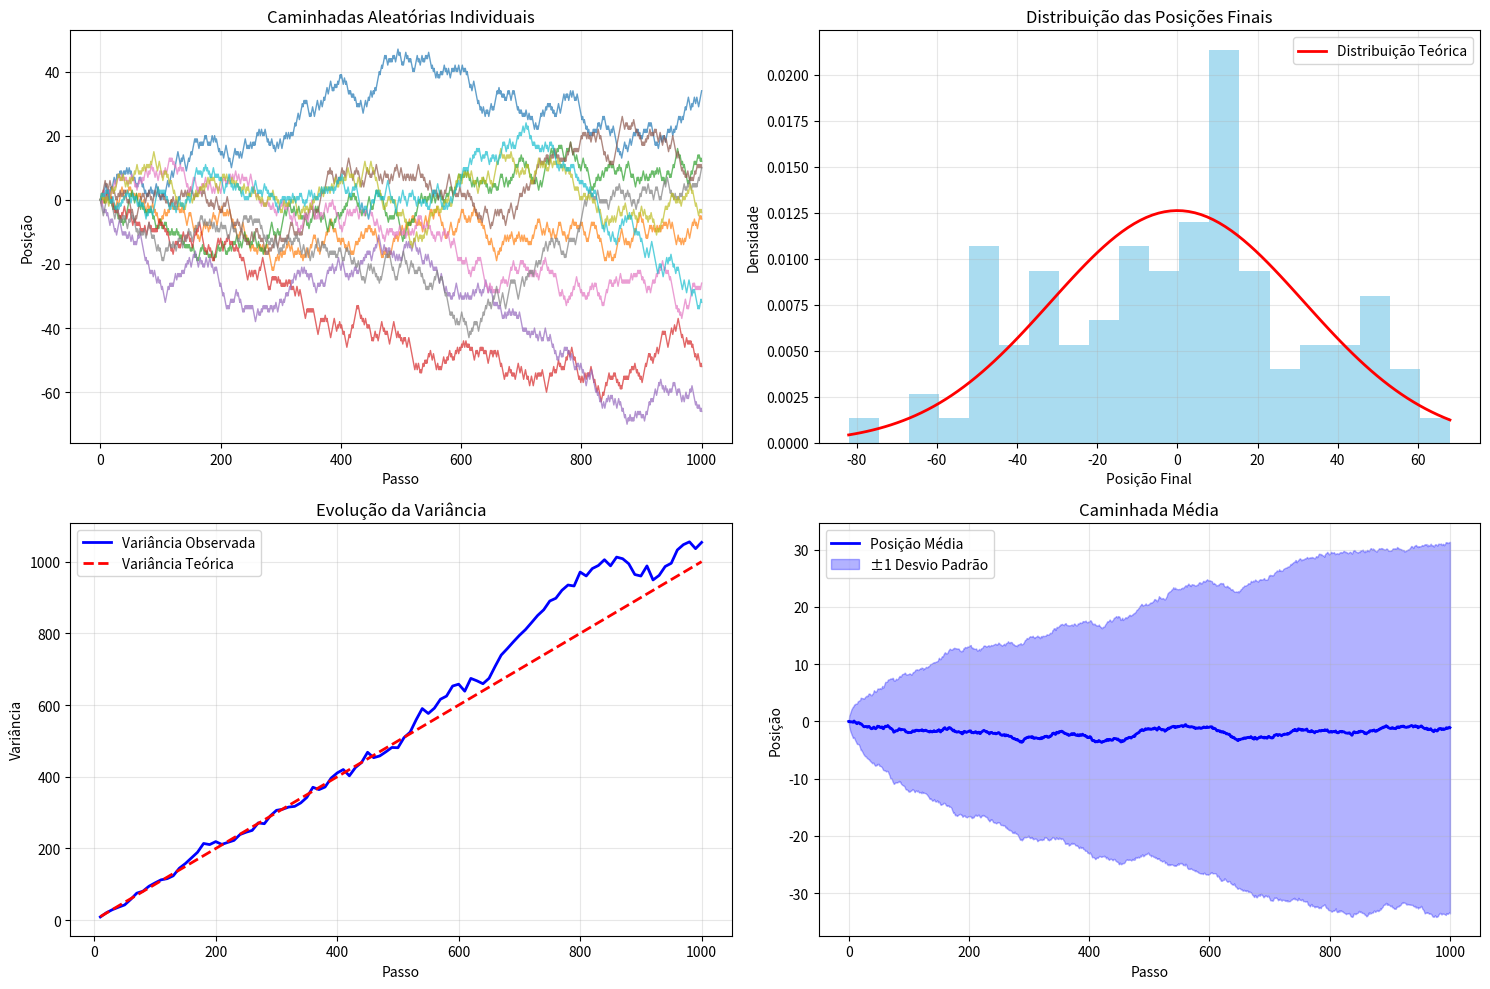
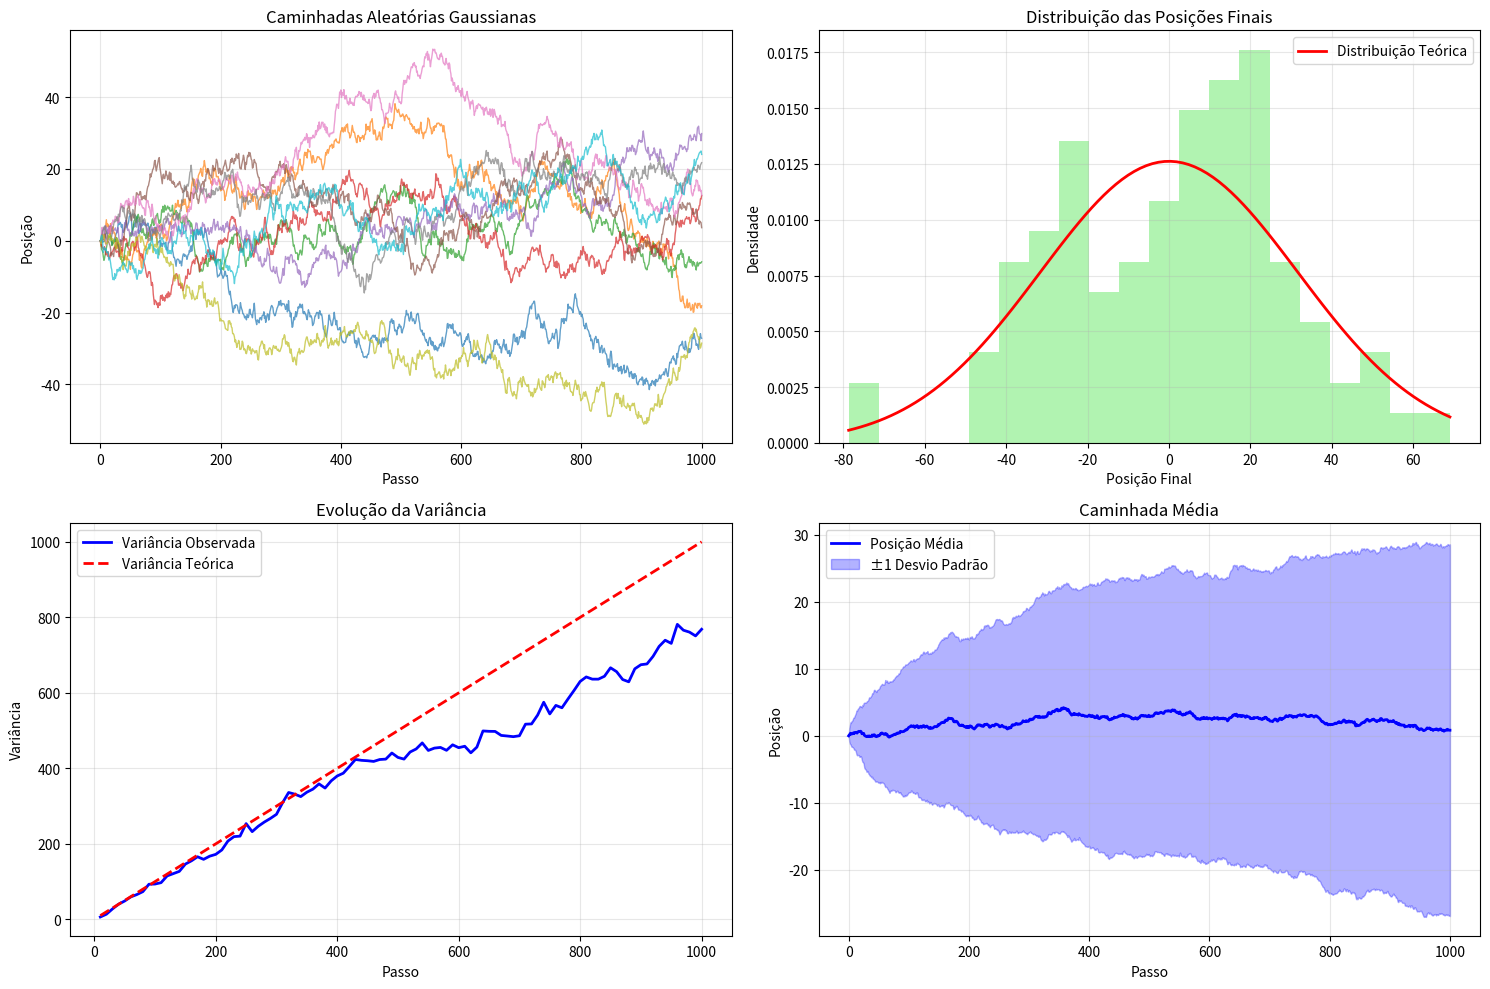
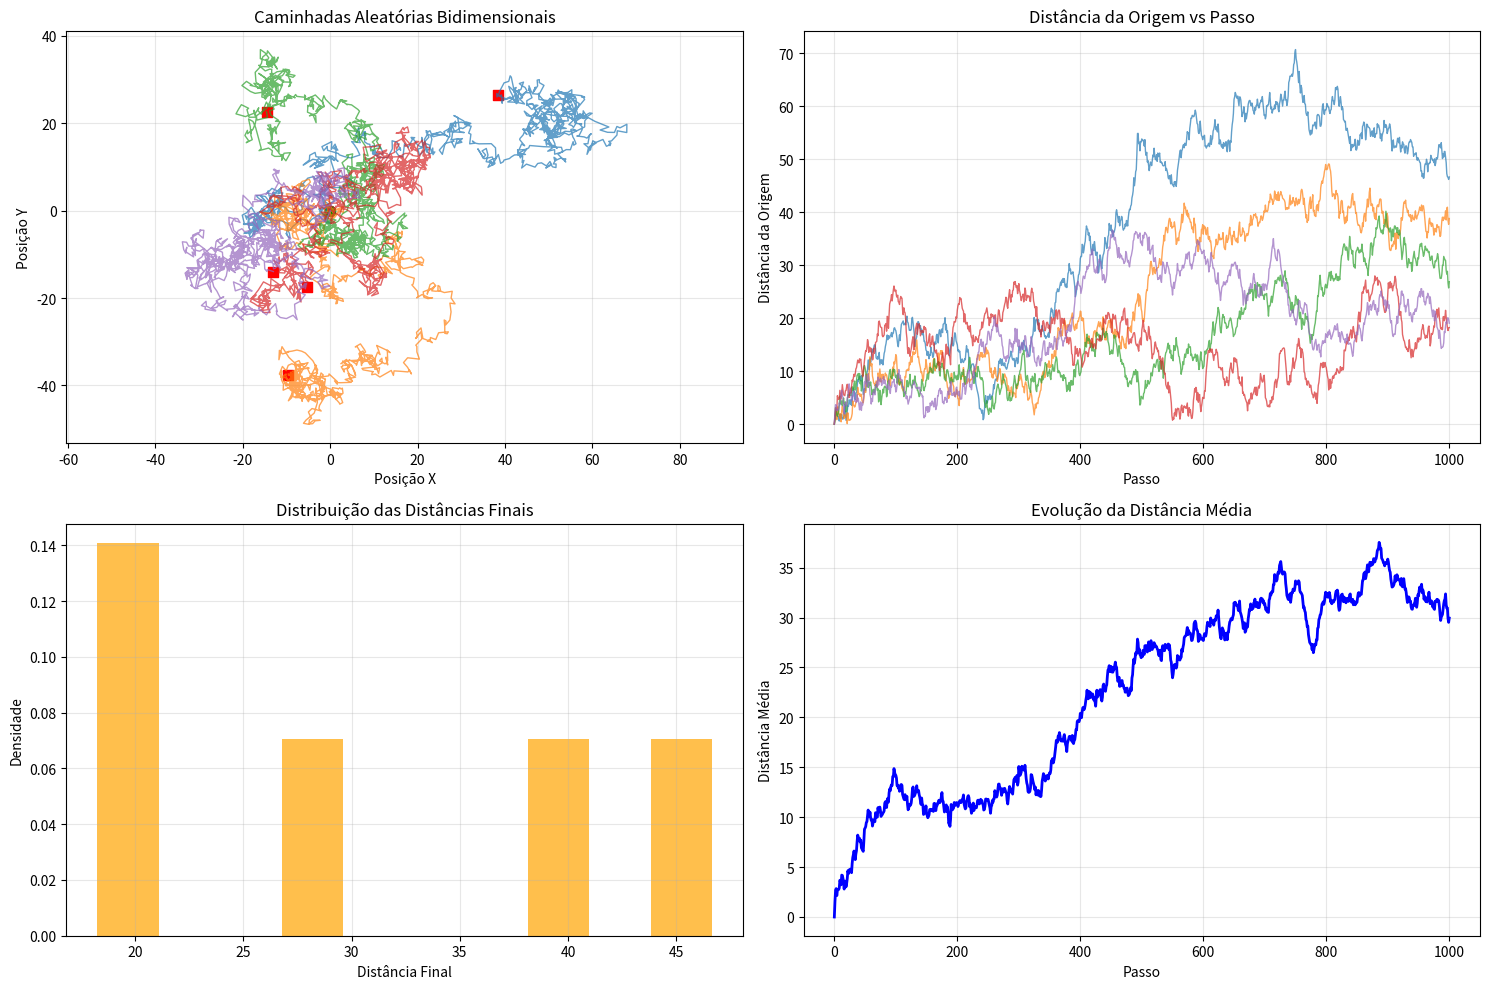

Recreate these plots in Python, in order.
"""
Caminhada Aleatória
Demonstra processos estocásticos e suas aplicações
"""

import numpy as np
import matplotlib.pyplot as plt
from scipy import stats
import random

class CaminhadaAleatoria:
    """
    Classe para simular caminhadas aleatórias
    """
    
    def __init__(self, posicao_inicial=0):
        self.posicao_inicial = posicao_inicial
        self.posicoes = [posicao_inicial]
        self.passos = []
    
    def passo_simples(self, tamanho=1):
        """
        Dá um passo simples (esquerda ou direita)
        """
        direcao = random.choice([-1, 1])
        passo = direcao * tamanho
        self.passos.append(passo)
        nova_posicao = self.posicoes[-1] + passo
        self.posicoes.append(nova_posicao)
        return passo
    
    def passo_gaussiano(self, media=0, desvio=1):
        """
        Dá um passo com distribuição gaussiana
        """
        passo = np.random.normal(media, desvio)
        self.passos.append(passo)
        nova_posicao = self.posicoes[-1] + passo
        self.posicoes.append(nova_posicao)
        return passo
    
    def caminhar(self, n_passos, tipo='simples', **kwargs):
        """
        Realiza uma caminhada de n passos
        """
        self.posicoes = [self.posicao_inicial]
        self.passos = []
        
        for _ in range(n_passos):
            if tipo == 'simples':
                self.passo_simples(kwargs.get('tamanho', 1))
            elif tipo == 'gaussiano':
                self.passo_gaussiano(kwargs.get('media', 0), kwargs.get('desvio', 1))
        
        return self.posicoes, self.passos
    
    def reset(self):
        """
        Reseta a caminhada para a posição inicial
        """
        self.posicoes = [self.posicao_inicial]
        self.passos = []

def exemplo_caminhada_simples():
    """
    Exemplo: Caminhada aleatória simples
    """
    print("=== EXEMPLO: CAMINHADA ALEATÓRIA SIMPLES ===\n")
    
    # Parâmetros
    n_passos = 1000
    n_simulacoes = 100
    
    print("1. PARÂMETROS:")
    print(f"   Número de passos: {n_passos}")
    print(f"   Número de simulações: {n_simulacoes}")
    print("   Tipo: Passos de tamanho 1 para esquerda ou direita")
    
    # Simula múltiplas caminhadas
    caminhadas = []
    posicoes_finais = []
    
    for i in range(n_simulacoes):
        caminhada = CaminhadaAleatoria()
        posicoes, passos = caminhada.caminhar(n_passos, tipo='simples')
        caminhadas.append(posicoes)
        posicoes_finais.append(posicoes[-1])
    
    # Estatísticas
    posicoes_finais = np.array(posicoes_finais)
    media_posicao_final = np.mean(posicoes_finais)
    variancia_posicao_final = np.var(posicoes_finais)
    
    print(f"\n2. ESTATÍSTICAS DAS POSIÇÕES FINAIS:")
    print(f"   Média: {media_posicao_final:.3f}")
    print(f"   Variância: {variancia_posicao_final:.3f}")
    print(f"   Desvio padrão: {np.sqrt(variancia_posicao_final):.3f}")
    
    # Teoria: para caminhada simples, variância = n_passos
    print(f"\n3. COMPARAÇÃO COM TEORIA:")
    print(f"   Variância teórica: {n_passos}")
    print(f"   Variância observada: {variancia_posicao_final:.3f}")
    print(f"   Diferença: {abs(variancia_posicao_final - n_passos):.3f}")
    
    # Plota algumas caminhadas
    plt.figure(figsize=(15, 10))
    
    # Subplot 1: Algumas caminhadas individuais
    plt.subplot(2, 2, 1)
    for i in range(min(10, n_simulacoes)):
        plt.plot(caminhadas[i], alpha=0.7, linewidth=1)
    plt.xlabel('Passo')
    plt.ylabel('Posição')
    plt.title('Caminhadas Aleatórias Individuais')
    plt.grid(True, alpha=0.3)
    
    # Subplot 2: Distribuição das posições finais
    plt.subplot(2, 2, 2)
    plt.hist(posicoes_finais, bins=20, density=True, alpha=0.7, color='skyblue')
    
    # Sobrepoe distribuição normal teórica
    x_teorico = np.linspace(posicoes_finais.min(), posicoes_finais.max(), 100)
    y_teorico = stats.norm.pdf(x_teorico, 0, np.sqrt(n_passos))
    plt.plot(x_teorico, y_teorico, 'r-', linewidth=2, label='Distribuição Teórica')
    
    plt.xlabel('Posição Final')
    plt.ylabel('Densidade')
    plt.title('Distribuição das Posições Finais')
    plt.legend()
    plt.grid(True, alpha=0.3)
    
    # Subplot 3: Evolução da variância
    plt.subplot(2, 2, 3)
    variancias = []
    passos_analise = range(10, n_passos + 1, 10)
    
    for passo in passos_analise:
        posicoes_no_passo = [caminhada[passo] for caminhada in caminhadas]
        variancia = np.var(posicoes_no_passo)
        variancias.append(variancia)
    
    plt.plot(passos_analise, variancias, 'b-', linewidth=2, label='Variância Observada')
    plt.plot(passos_analise, passos_analise, 'r--', linewidth=2, label='Variância Teórica')
    plt.xlabel('Passo')
    plt.ylabel('Variância')
    plt.title('Evolução da Variância')
    plt.legend()
    plt.grid(True, alpha=0.3)
    
    # Subplot 4: Caminhada média
    plt.subplot(2, 2, 4)
    posicoes_medias = np.mean(caminhadas, axis=0)
    posicoes_std = np.std(caminhadas, axis=0)
    
    plt.plot(posicoes_medias, 'b-', linewidth=2, label='Posição Média')
    plt.fill_between(range(len(posicoes_medias)), 
                    posicoes_medias - posicoes_std, 
                    posicoes_medias + posicoes_std, 
                    alpha=0.3, color='blue', label='±1 Desvio Padrão')
    plt.xlabel('Passo')
    plt.ylabel('Posição')
    plt.title('Caminhada Média')
    plt.legend()
    plt.grid(True, alpha=0.3)
    
    plt.tight_layout()
    plt.show()
    
    return caminhadas, posicoes_finais

def exemplo_caminhada_gaussiana():
    """
    Exemplo: Caminhada aleatória com passos gaussianos
    """
    print("\n=== EXEMPLO: CAMINHADA ALEATÓRIA GAUSSIANA ===\n")
    
    # Parâmetros
    n_passos = 1000
    n_simulacoes = 100
    media_passo = 0
    desvio_passo = 1
    
    print("1. PARÂMETROS:")
    print(f"   Número de passos: {n_passos}")
    print(f"   Número de simulações: {n_simulacoes}")
    print(f"   Média do passo: {media_passo}")
    print(f"   Desvio padrão do passo: {desvio_passo}")
    
    # Simula múltiplas caminhadas
    caminhadas = []
    posicoes_finais = []
    
    for i in range(n_simulacoes):
        caminhada = CaminhadaAleatoria()
        posicoes, passos = caminhada.caminhar(n_passos, tipo='gaussiano', 
                                            media=media_passo, desvio=desvio_passo)
        caminhadas.append(posicoes)
        posicoes_finais.append(posicoes[-1])
    
    # Estatísticas
    posicoes_finais = np.array(posicoes_finais)
    media_posicao_final = np.mean(posicoes_finais)
    variancia_posicao_final = np.var(posicoes_finais)
    
    print(f"\n2. ESTATÍSTICAS DAS POSIÇÕES FINAIS:")
    print(f"   Média: {media_posicao_final:.3f}")
    print(f"   Variância: {variancia_posicao_final:.3f}")
    print(f"   Desvio padrão: {np.sqrt(variancia_posicao_final):.3f}")
    
    # Teoria: para caminhada gaussiana, variância = n_passos * desvio_passo²
    variancia_teorica = n_passos * desvio_passo**2
    print(f"\n3. COMPARAÇÃO COM TEORIA:")
    print(f"   Variância teórica: {variancia_teorica}")
    print(f"   Variância observada: {variancia_posicao_final:.3f}")
    print(f"   Diferença: {abs(variancia_posicao_final - variancia_teorica):.3f}")
    
    # Plota os resultados
    plt.figure(figsize=(15, 10))
    
    # Subplot 1: Algumas caminhadas individuais
    plt.subplot(2, 2, 1)
    for i in range(min(10, n_simulacoes)):
        plt.plot(caminhadas[i], alpha=0.7, linewidth=1)
    plt.xlabel('Passo')
    plt.ylabel('Posição')
    plt.title('Caminhadas Aleatórias Gaussianas')
    plt.grid(True, alpha=0.3)
    
    # Subplot 2: Distribuição das posições finais
    plt.subplot(2, 2, 2)
    plt.hist(posicoes_finais, bins=20, density=True, alpha=0.7, color='lightgreen')
    
    # Sobrepoe distribuição normal teórica
    x_teorico = np.linspace(posicoes_finais.min(), posicoes_finais.max(), 100)
    y_teorico = stats.norm.pdf(x_teorico, 0, np.sqrt(variancia_teorica))
    plt.plot(x_teorico, y_teorico, 'r-', linewidth=2, label='Distribuição Teórica')
    
    plt.xlabel('Posição Final')
    plt.ylabel('Densidade')
    plt.title('Distribuição das Posições Finais')
    plt.legend()
    plt.grid(True, alpha=0.3)
    
    # Subplot 3: Evolução da variância
    plt.subplot(2, 2, 3)
    variancias = []
    passos_analise = range(10, n_passos + 1, 10)
    
    for passo in passos_analise:
        posicoes_no_passo = [caminhada[passo] for caminhada in caminhadas]
        variancia = np.var(posicoes_no_passo)
        variancias.append(variancia)
    
    plt.plot(passos_analise, variancias, 'b-', linewidth=2, label='Variância Observada')
    plt.plot(passos_analise, [p * desvio_passo**2 for p in passos_analise], 
            'r--', linewidth=2, label='Variância Teórica')
    plt.xlabel('Passo')
    plt.ylabel('Variância')
    plt.title('Evolução da Variância')
    plt.legend()
    plt.grid(True, alpha=0.3)
    
    # Subplot 4: Caminhada média
    plt.subplot(2, 2, 4)
    posicoes_medias = np.mean(caminhadas, axis=0)
    posicoes_std = np.std(caminhadas, axis=0)
    
    plt.plot(posicoes_medias, 'b-', linewidth=2, label='Posição Média')
    plt.fill_between(range(len(posicoes_medias)), 
                    posicoes_medias - posicoes_std, 
                    posicoes_medias + posicoes_std, 
                    alpha=0.3, color='blue', label='±1 Desvio Padrão')
    plt.xlabel('Passo')
    plt.ylabel('Posição')
    plt.title('Caminhada Média')
    plt.legend()
    plt.grid(True, alpha=0.3)
    
    plt.tight_layout()
    plt.show()
    
    return caminhadas, posicoes_finais

def exemplo_caminhada_bidimensional():
    """
    Exemplo: Caminhada aleatória bidimensional
    """
    print("\n=== EXEMPLO: CAMINHADA ALEATÓRIA BIDIMENSIONAL ===\n")
    
    # Parâmetros
    n_passos = 1000
    n_simulacoes = 5
    
    print("1. PARÂMETROS:")
    print(f"   Número de passos: {n_passos}")
    print(f"   Número de simulações: {n_simulacoes}")
    print("   Dimensão: 2D")
    
    # Simula caminhadas bidimensionais
    caminhadas_x = []
    caminhadas_y = []
    
    for i in range(n_simulacoes):
        # Caminhada em X
        caminhada_x = CaminhadaAleatoria()
        posicoes_x, _ = caminhada_x.caminhar(n_passos, tipo='gaussiano')
        
        # Caminhada em Y
        caminhada_y = CaminhadaAleatoria()
        posicoes_y, _ = caminhada_y.caminhar(n_passos, tipo='gaussiano')
        
        caminhadas_x.append(posicoes_x)
        caminhadas_y.append(posicoes_y)
    
    # Plota as caminhadas
    plt.figure(figsize=(15, 10))
    
    # Subplot 1: Caminhadas no plano
    plt.subplot(2, 2, 1)
    for i in range(n_simulacoes):
        plt.plot(caminhadas_x[i], caminhadas_y[i], alpha=0.7, linewidth=1)
        plt.scatter(caminhadas_x[i][0], caminhadas_y[i][0], color='green', s=50, marker='o')
        plt.scatter(caminhadas_x[i][-1], caminhadas_y[i][-1], color='red', s=50, marker='s')
    
    plt.xlabel('Posição X')
    plt.ylabel('Posição Y')
    plt.title('Caminhadas Aleatórias Bidimensionais')
    plt.grid(True, alpha=0.3)
    plt.axis('equal')
    
    # Subplot 2: Distância da origem
    plt.subplot(2, 2, 2)
    for i in range(n_simulacoes):
        distancias = np.sqrt(np.array(caminhadas_x[i])**2 + np.array(caminhadas_y[i])**2)
        plt.plot(distancias, alpha=0.7, linewidth=1)
    
    plt.xlabel('Passo')
    plt.ylabel('Distância da Origem')
    plt.title('Distância da Origem vs Passo')
    plt.grid(True, alpha=0.3)
    
    # Subplot 3: Distribuição das distâncias finais
    plt.subplot(2, 2, 3)
    distancias_finais = []
    for i in range(n_simulacoes):
        dist_final = np.sqrt(caminhadas_x[i][-1]**2 + caminhadas_y[i][-1]**2)
        distancias_finais.append(dist_final)
    
    plt.hist(distancias_finais, bins=10, density=True, alpha=0.7, color='orange')
    plt.xlabel('Distância Final')
    plt.ylabel('Densidade')
    plt.title('Distribuição das Distâncias Finais')
    plt.grid(True, alpha=0.3)
    
    # Subplot 4: Evolução da distância média
    plt.subplot(2, 2, 4)
    distancias_medias = []
    for passo in range(n_passos + 1):
        dist_passo = []
        for i in range(n_simulacoes):
            dist = np.sqrt(caminhadas_x[i][passo]**2 + caminhadas_y[i][passo]**2)
            dist_passo.append(dist)
        distancias_medias.append(np.mean(dist_passo))
    
    plt.plot(distancias_medias, 'b-', linewidth=2)
    plt.xlabel('Passo')
    plt.ylabel('Distância Média')
    plt.title('Evolução da Distância Média')
    plt.grid(True, alpha=0.3)
    
    plt.tight_layout()
    plt.show()
    
    return caminhadas_x, caminhadas_y

def exemplo_aplicacoes_caminhada_aleatoria():
    """
    Demonstra aplicações da caminhada aleatória
    """
    print("\n=== APLICAÇÕES DA CAMINHADA ALEATÓRIA ===\n")
    
    print("1. APLICAÇÕES EM FÍSICA:")
    print("   - Movimento browniano de partículas")
    print("   - Difusão de moléculas")
    print("   - Propagação de ondas")
    
    print("\n2. APLICAÇÕES EM FINANÇAS:")
    print("   - Modelagem de preços de ações")
    print("   - Teoria do passeio aleatório")
    print("   - Opções e derivativos")
    
    print("\n3. APLICAÇÕES EM BIOLOGIA:")
    print("   - Migração de animais")
    print("   - Evolução de populações")
    print("   - Propagação de doenças")
    
    print("\n4. APLICAÇÕES EM COMPUTAÇÃO:")
    print("   - Algoritmos de otimização")
    print("   - Simulação de redes")
    print("   - Algoritmos genéticos")
    
    print("\n5. PROPRIEDADES MATEMÁTICAS:")
    print("   - Martingales")
    print("   - Processos de Markov")
    print("   - Teorema central do limite")

if __name__ == "__main__":
    # Executa todos os exemplos
    caminhadas_simples, posicoes_finais_simples = exemplo_caminhada_simples()
    caminhadas_gaussianas, posicoes_finais_gaussianas = exemplo_caminhada_gaussiana()
    caminhadas_x, caminhadas_y = exemplo_caminhada_bidimensional()
    exemplo_aplicacoes_caminhada_aleatoria()
